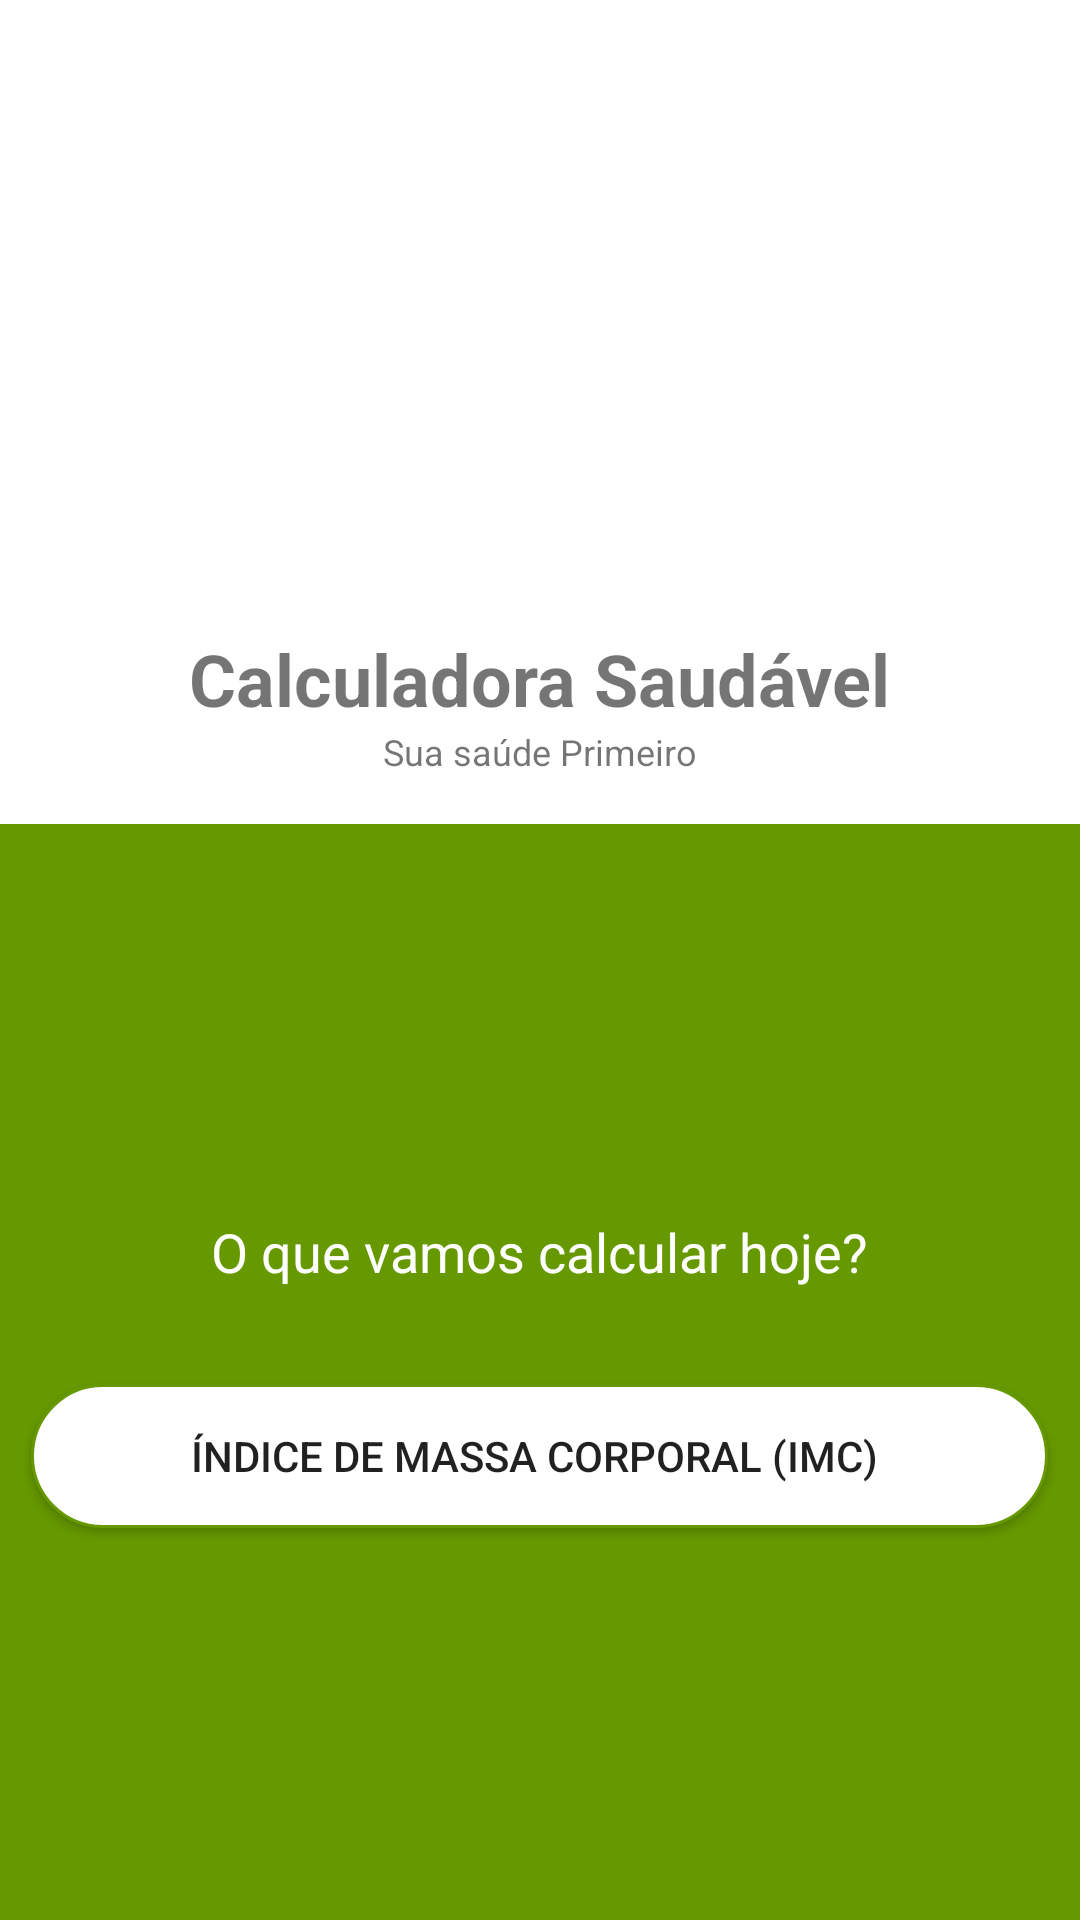

This screen was rendered from an Android layout file. Write that file and the resources it references.
<!-- AndroidManifest.xml: application theme Theme.IcmAplication -->
<!-- res/layout/activity_main.xml -->
<?xml version="1.0" encoding="utf-8"?>
<LinearLayout xmlns:android="http://schemas.android.com/apk/res/android"
    xmlns:app="http://schemas.android.com/apk/res-auto"
    xmlns:tools="http://schemas.android.com/tools"
    android:layout_width="match_parent"
    android:layout_height="match_parent"
    tools:context=".MainActivity"
    android:orientation="vertical">

    <ImageView
        android:layout_width="172dp"
        android:layout_height="146dp"
        android:src="@drawable/calculadora_imc"
        android:layout_gravity="center_horizontal"
        android:layout_marginTop="48dp"/>

    <TextView
        android:layout_width="wrap_content"
        android:layout_height="wrap_content"
        android:text="Calculadora Saudável"
         android:textSize="24sp"
        android:textStyle="bold"
        android:layout_marginTop="16dp"
        android:layout_gravity="center_horizontal"/>

    <TextView
        android:layout_width="wrap_content"
        android:layout_height="wrap_content"
        android:text="Sua saúde Primeiro"
        android:textSize="12sp"
        android:layout_gravity="center_horizontal"/>
    <LinearLayout
        android:layout_width="match_parent"
        android:layout_height="match_parent"
        android:orientation="vertical"
        android:background="@android:color/holo_green_dark"
        android:gravity="center_vertical"
        android:layout_marginTop="16dp"


>        <TextView
            android:layout_width="wrap_content"
            android:layout_height="wrap_content"
            android:text="O que vamos calcular hoje?"
            android:textSize="18sp"
            android:textColor="@android:color/white"
            android:layout_gravity="center_horizontal"/>

        <Button
            android:id="@+id/button_imc"
            android:layout_width="339dp"
            android:layout_height="wrap_content"
            android:text="índice de massa corporal (IMC) "
            android:layout_gravity="center_horizontal"
            android:layout_marginTop="32dp"
            android:background="@drawable/botao_branco_inicial">
        </Button>





    </LinearLayout>

</LinearLayout>
<!-- resources referenced by this layout -->
<resources>
  <!-- drawable botao_branco_inicial (drawable) -->
  <?xml version="1.0" encoding="utf-8"?>
  <selector xmlns:android="http://schemas.android.com/apk/res/android">
      <item>
          <shape android:shape="rectangle">
              <solid android:color="@android:color/white"/>
              <stroke android:color="@android:color/holo_green_dark" android:width="1dp"/>
              <corners android:radius="25dp"/>
  
          </shape>
      </item>
  </selector>
  <style name="Theme.IcmAplication" parent="Theme.MaterialComponents.DayNight.DarkActionBar">
          
          <item name="colorPrimary">@color/purple_500</item>
          <item name="colorPrimaryVariant">@color/purple_700</item>
          <item name="colorOnPrimary">@color/white</item>
          
          <item name="colorSecondary">@color/teal_200</item>
          <item name="colorSecondaryVariant">@color/teal_700</item>
          <item name="colorOnSecondary">@color/black</item>
          
          <item name="android:statusBarColor" tools:targetApi="l">?attr/colorPrimaryVariant</item>
          
      </style>
  <!-- not gathered from this repository: default colours our renderer supplied (Android Studio template values) -->
  <color name="purple_500">#FF6200EE</color>
  <color name="purple_700">#FF3700B3</color>
  <color name="teal_200">#FF03DAC5</color>
  <color name="teal_700">#FF018786</color>
  <color name="black">#FF000000</color>
  <color name="white">#FFFFFFFF</color>
</resources>
